Photos from the image-classification dataset "data3" in the GitHub repository An-Shan/Bag-recognition-with-VGG16. Its 10 classes are: backpack, bucket bag, duffle bag, fanny pack, luggage, messenger bag, saddle bag, satchel, sleeping bag, tote bag.

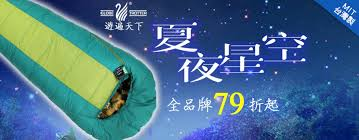
Label: sleeping bag

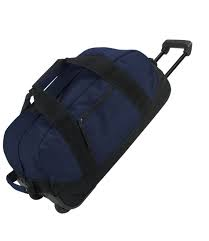
Label: duffle bag

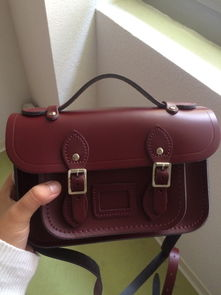
Label: satchel

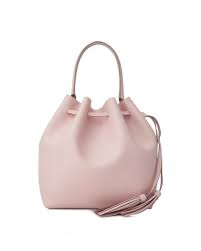
Label: bucket bag

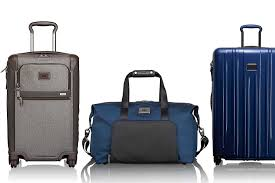
Label: luggage

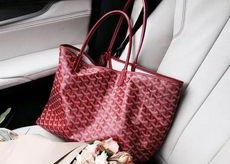
Label: tote bag
